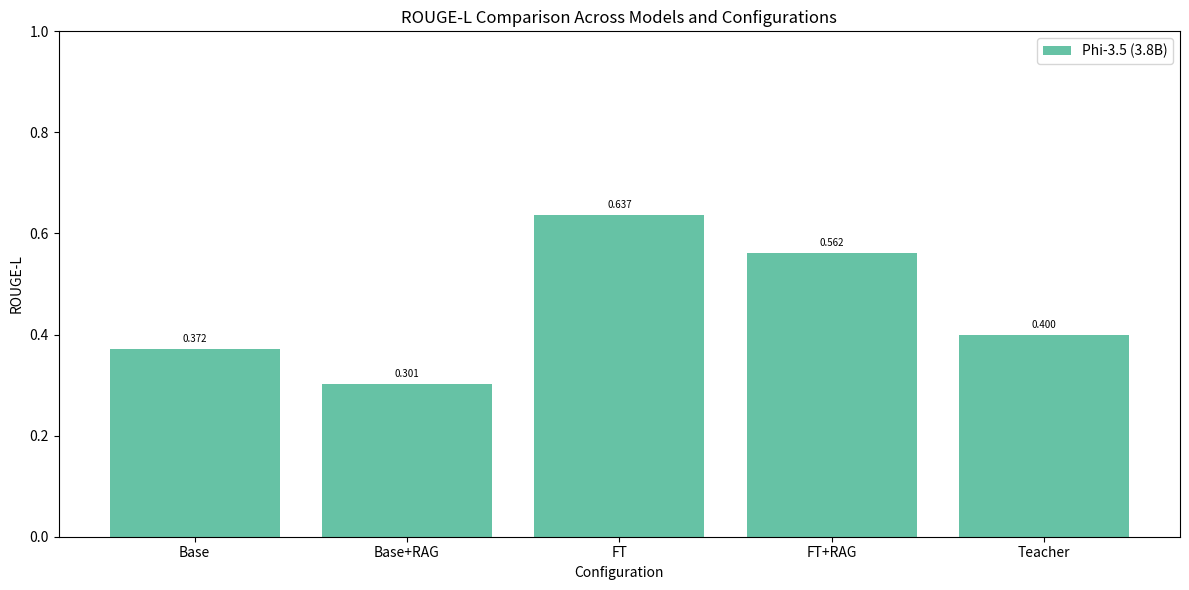
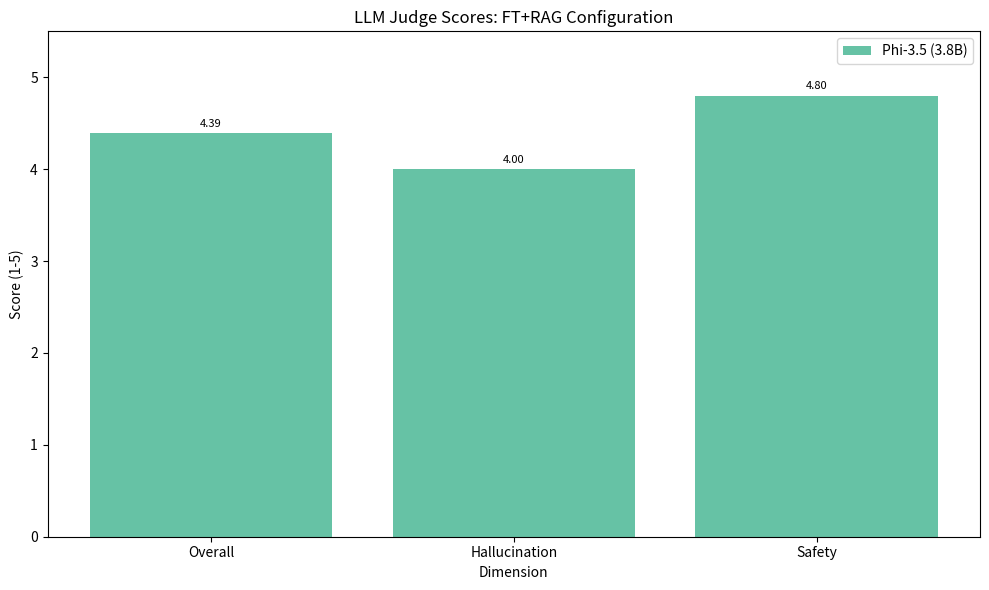
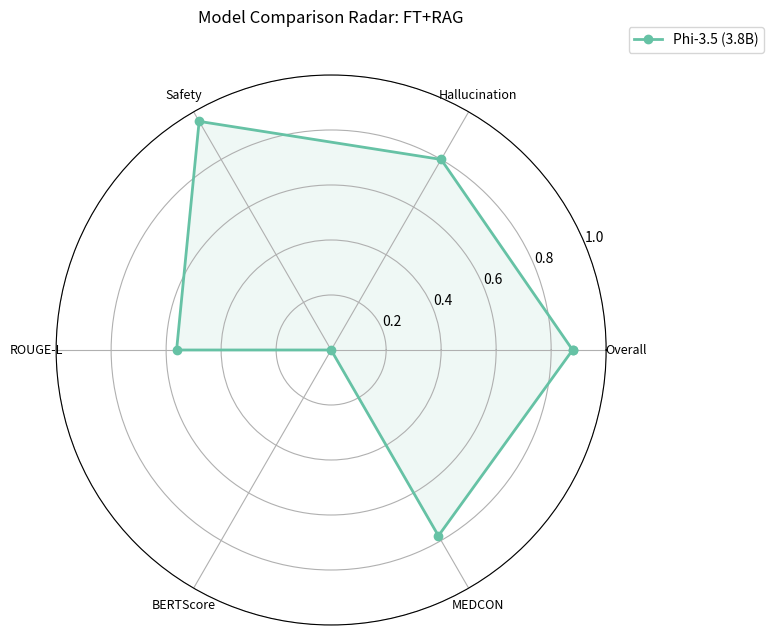
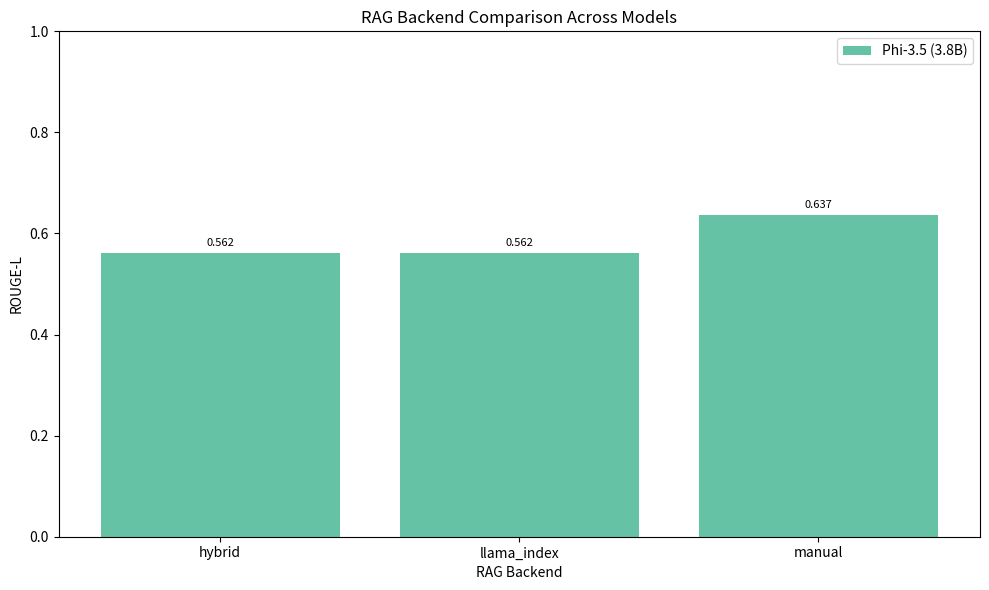

Generate these figures, in order, with matplotlib:
"""Auto-generated comparison plots."""
import matplotlib.pyplot as plt
import numpy as np
import json

data = {
  "Phi-3.5 (3.8B)": {
    "configs": {
      "baseline": {
        "rouge_l": 0.3721679409932165,
        "judge_overall": 4.75,
        "judge_halluc": 5.0,
        "judge_safety": 5.0,
        "bertscore_f1": 0,
        "bleu4": 0.1098241008417272,
        "medcon_f1": 0.6934090909090909
      },
      "rag_only": {
        "rouge_l": 0.3013120403246281,
        "judge_overall": 4.082,
        "judge_halluc": 3.6,
        "judge_safety": 4.6,
        "bertscore_f1": 0,
        "bleu4": 0.10514357662816051,
        "medcon_f1": 0.7355122655122655
      },
      "ft_only": {
        "rouge_l": 0.6373497497663818,
        "judge_overall": 4.182,
        "judge_halluc": 3.8,
        "judge_safety": 4.7,
        "bertscore_f1": 0,
        "bleu4": 0.5576245656991106,
        "medcon_f1": 0.8227272727272729
      },
      "ft_rag": {
        "rouge_l": 0.5620061065619533,
        "judge_overall": 4.39,
        "judge_halluc": 4.0,
        "judge_safety": 4.8,
        "bertscore_f1": 0,
        "bleu4": 0.46750048882644674,
        "medcon_f1": 0.7802432155657961
      },
      "teacher": {
        "rouge_l": 0.39973169775602724,
        "judge_overall": 4.867,
        "judge_halluc": 5.0,
        "judge_safety": 5.0,
        "bertscore_f1": 0,
        "bleu4": 0.2895782272610207,
        "medcon_f1": 0.729004329004329
      }
    },
    "rag_backends": {
      "llama_index": {
        "rouge_l": 0.5620061065619533,
        "judge_overall": 4.443,
        "bertscore_f1": 0,
        "bleu4": 0.46750048882644674,
        "medcon_f1": 0.7802432155657961
      },
      "manual": {
        "rouge_l": 0.6373497497663818,
        "judge_overall": 4.186,
        "bertscore_f1": 0,
        "bleu4": 0.5576245656991106,
        "medcon_f1": 0.8227272727272729
      },
      "hybrid": {
        "rouge_l": 0.5620061065619533,
        "judge_overall": 4.407,
        "bertscore_f1": 0,
        "bleu4": 0.46750048882644674,
        "medcon_f1": 0.7802432155657961
      }
    }
  }
}
labels = ["Phi-3.5 (3.8B)"]
configs = ["baseline", "rag_only", "ft_only", "ft_rag", "teacher"]
config_labels = ["Base", "Base+RAG", "FT", "FT+RAG", "Teacher"]

colors = plt.cm.Set2(np.linspace(0, 1, len(labels)))

# ---- Figure 1: ROUGE-L across configs ----
fig, ax = plt.subplots(figsize=(12, 6))
x = np.arange(len(configs))
width = 0.8 / len(labels)

for i, label in enumerate(labels):
    values = [data.get(label, {}).get("configs", {}).get(c, {}).get("rouge_l", 0) for c in configs]
    bars = ax.bar(x + i * width, values, width, label=label, color=colors[i])
    for bar, val in zip(bars, values):
        if val > 0:
            ax.text(bar.get_x() + bar.get_width()/2, bar.get_height() + 0.01,
                    f"{val:.3f}", ha="center", va="bottom", fontsize=7)

ax.set_xlabel("Configuration")
ax.set_ylabel("ROUGE-L")
ax.set_title("ROUGE-L Comparison Across Models and Configurations")
ax.set_xticks(x + width * (len(labels) - 1) / 2)
ax.set_xticklabels(config_labels)
ax.legend()
ax.set_ylim(0, 1.0)
plt.tight_layout()
plt.savefig("comparison_rouge.png", dpi=150)
plt.close()
print("Saved comparison_rouge.png")

# ---- Figure 2: Judge dimensions (ft_rag only) ----
dims = ["judge_overall", "judge_halluc", "judge_safety"]
dim_labels = ["Overall", "Hallucination", "Safety"]

fig, ax = plt.subplots(figsize=(10, 6))
x = np.arange(len(dims))
width = 0.8 / len(labels)

for i, label in enumerate(labels):
    ft_rag = data.get(label, {}).get("configs", {}).get("ft_rag", {})
    values = [ft_rag.get(d, 0) for d in dims]
    bars = ax.bar(x + i * width, values, width, label=label, color=colors[i])
    for bar, val in zip(bars, values):
        if val > 0:
            ax.text(bar.get_x() + bar.get_width()/2, bar.get_height() + 0.05,
                    f"{val:.2f}", ha="center", va="bottom", fontsize=8)

ax.set_xlabel("Dimension")
ax.set_ylabel("Score (1-5)")
ax.set_title("LLM Judge Scores: FT+RAG Configuration")
ax.set_xticks(x + width * (len(labels) - 1) / 2)
ax.set_xticklabels(dim_labels)
ax.legend()
ax.set_ylim(0, 5.5)
plt.tight_layout()
plt.savefig("comparison_judge.png", dpi=150)
plt.close()
print("Saved comparison_judge.png")

# ---- Figure 3: Radar chart (ft_rag) ----
radar_dims = ["judge_overall", "judge_halluc", "judge_safety", "rouge_l", "bertscore_f1", "medcon_f1"]
radar_labels = ["Overall", "Hallucination", "Safety", "ROUGE-L", "BERTScore", "MEDCON"]

fig, ax = plt.subplots(figsize=(8, 8), subplot_kw=dict(polar=True))
angles = np.linspace(0, 2 * np.pi, len(radar_dims), endpoint=False).tolist()
angles += angles[:1]

for i, label in enumerate(labels):
    ft_rag = data.get(label, {}).get("configs", {}).get("ft_rag", {})
    values = []
    for d in radar_dims:
        v = ft_rag.get(d, 0)
        # Normalise judge scores to 0-1 range (they are 0-5)
        if "judge" in d:
            v = v / 5.0
        values.append(v)
    values += values[:1]
    ax.plot(angles, values, "o-", label=label, color=colors[i], linewidth=2)
    ax.fill(angles, values, alpha=0.1, color=colors[i])

ax.set_xticks(angles[:-1])
ax.set_xticklabels(radar_labels, fontsize=9)
ax.set_ylim(0, 1.0)
ax.set_title("Model Comparison Radar: FT+RAG", y=1.08)
ax.legend(loc="upper right", bbox_to_anchor=(1.3, 1.1))
plt.tight_layout()
plt.savefig("comparison_radar.png", dpi=150)
plt.close()
print("Saved comparison_radar.png")

# ---- Figure 4: RAG Backend Comparison (ROUGE-L per backend per model) ----
all_backends = set()
for label in labels:
    all_backends.update(data.get(label, {}).get("rag_backends", {}).keys())
all_backends = sorted(all_backends)

if all_backends:
    fig, ax = plt.subplots(figsize=(10, 6))
    x = np.arange(len(all_backends))
    width = 0.8 / len(labels)
    
    for i, label in enumerate(labels):
        rag = data.get(label, {}).get("rag_backends", {})
        values = [rag.get(b, {}).get("rouge_l", 0) for b in all_backends]
        bars = ax.bar(x + i * width, values, width, label=label, color=colors[i])
        for bar, val in zip(bars, values):
            if val > 0:
                ax.text(bar.get_x() + bar.get_width()/2, bar.get_height() + 0.01,
                        f"{val:.3f}", ha="center", va="bottom", fontsize=8)
    
    ax.set_xlabel("RAG Backend")
    ax.set_ylabel("ROUGE-L")
    ax.set_title("RAG Backend Comparison Across Models")
    ax.set_xticks(x + width * (len(labels) - 1) / 2)
    ax.set_xticklabels(all_backends)
    ax.legend()
    ax.set_ylim(0, 1.0)
    plt.tight_layout()
    plt.savefig("comparison_rag_backends.png", dpi=150)
    plt.close()
    print("Saved comparison_rag_backends.png")
else:
    print("No RAG backend data found, skipping RAG backend plot.")

print("\nAll plots generated!")
